Run: headless pygame with SDL's dummy video driver; simulated clock (each Clock.tick advances the game by its frame time, no real sleeping); random seed 0; keys injected as events and as key.get_pressed() state; no mouse input.
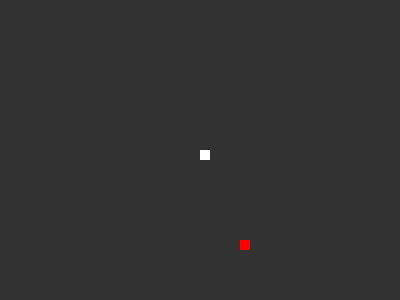
Frame 1 of 2 · flips 1–60 · no input
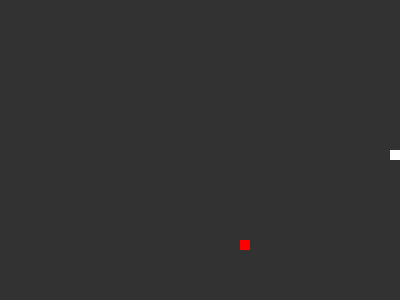
Frame 2 of 2 · flips 61–180 · tapped SPACE, RETURN · held RIGHT (→), D (game ended)

The pygame program that drew these frames:

##
##
## The goal of this project is develop an initial and fundamental understanding of machine learning
## ....with no machine learning background
## Idea taken from https://www.edureka.co/blog/snake-game-with-pygame/#install
## https://towardsdatascience.com/today-im-going-to-talk-about-a-small-practical-example-of-using-neural-networks-training-one-to-6b2cbd6efdb3
##
##


#setup the game
import pygame
import random
import time

pygame.init()

maxX = 400
maxY = 300

screen = pygame.display.set_mode((maxX, maxY))
pygame.display.update()
pygame.display.set_caption('Snake Game ML')
game_over = False

RED = (255, 0, 0)
GREEN = (0, 255, 0)
BLUE = (0, 0, 255)

WHITE = (255, 255, 255)
BLACK = (0, 0, 0)
GRAY = (50, 50, 50)

x = maxX / 2
y = maxY / 2

initPos = [x, y, 10, 10]

foodLocation = [0,0,10,10]

x1_change = 0
y1_change = 0

score = 0

pos = initPos

clock = pygame.time.Clock()

foodPresent = False

invalidDirection = None

snake = [initPos]

while not game_over:

    ## Snake head is currently on food, increasing score and "eating" food
    if (foodPresent and (pos == foodLocation)):
        score += 1
        foodPresent = False

    ## No food is present on the board, so new food is made
    elif (not foodPresent):

        foodX = 10 * random.randint(0, (maxX / 10))
        foodY = 10 * random.randint(0, (maxY / 10))
        while (foodLocation[0] == pos[0] and foodLocation[1] == pos[1]):
            foodX = 10 * random.randint(0, (maxX / 10))
            foodY = 10 * random.randint(0, (maxY / 10))

        foodLocation = [foodX,foodY,10,10]
        foodPresent = True


    ## Takes in action interrupt
    for event in pygame.event.get():
        #print(event)  # prints out all the actions that take place on the screen


        if (event.type == pygame.QUIT):
            game_over = True

        if (event.type == pygame.KEYDOWN):
            if ((score == 0) or (event.key != invalidDirection)):
                if event.key == pygame.K_LEFT:
                    x1_change = -10
                    y1_change = 0
                    invalidDirection = pygame.K_RIGHT
                elif event.key == pygame.K_RIGHT:
                    x1_change = 10
                    y1_change = 0
                    invalidDirection = pygame.K_LEFT
                elif event.key == pygame.K_UP:
                    y1_change = -10
                    x1_change = 0
                    invalidDirection = pygame.K_DOWN
                elif event.key == pygame.K_DOWN:
                    y1_change = 10
                    x1_change = 0
                    invalidDirection = pygame.K_UP

    #print(pos)

    x += x1_change
    y += y1_change

    ## Checks if snake is out of bounds
    if ((x < -10) or (y < -10) or (x > (maxX + 5)) or (y > maxY)):
        break

    snake.append(pos)

    ## Checks size of snake before adjusting parts of body
    if (len(snake) > (score + 1)):
        snake.pop(0)

    ## Snake head hits part of body causing game over
    for part in snake[: -1]:
        if part == snake[-1]:
            print(score)
            time.sleep(1)
            pygame.quit()


    screen.fill(GRAY)
    pygame.draw.rect(screen, RED, foodLocation)
    for partPos in snake:
        pygame.draw.rect(screen, WHITE, partPos)
    pygame.display.update()


    pos = [x, y, pos[2], pos[3]]

    clock.tick(10)


print(score)

time.sleep(1)

pygame.quit()
quit()
